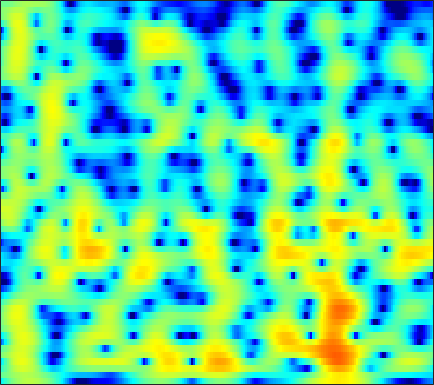

Source data for this figure (header and first rows):
-5.4734, -4.352, -3.0481, -1.9374, -1.2193, -0.3957, 0.29303, 0.72994, 1.2166, 1.6021, 1.8958, 2.0549, 2.1913, 2.2479, 2.2392, 2.1591, 2.003, 1.8358, 1.5456, 1.1784, 0.73358, 0.35018, -0.2311, -0.89978
-1.226, -0.9315, -0.5094, -0.07319, 0.2495, 0.658, 1.031, 1.276, 1.551, 1.758, 1.889, 1.937, 1.93, 1.844, 1.728, 1.506, 1.212, 0.9484, 0.544, 0.08703, -0.4127, -0.8068, -1.355, -1.919
-3.302, -2.58, -1.491, -0.407, 0.3463, 1.233, 1.968, 2.414, 2.87, 3.158, 3.286, 3.276, 3.119, 2.803, 2.459, 1.856, 1.086, 0.3995, -0.6628, -1.883, -3.239, -4.302, -5.668, -6.76
-5.962, -4.231, -2.094, -0.3181, 0.7815, 1.971, 2.875, 3.387, 3.862, 4.11, 4.137, 4.016, 3.664, 3.094, 2.518, 1.542, 0.3135, -0.7814, -2.501, -4.556, -6.998, -9.099, -12.22, -15.07
-0.2001, 0.2384, 0.884, 1.548, 2.03, 2.62, 3.106, 3.389, 3.639, 3.727, 3.637, 3.443, 3.008, 2.358, 1.73, 0.6968, -0.5688, -1.674, -3.375, -5.358, -7.655, -9.632, -12.77, -16.97
-1.578, -1.083, -0.3311, 0.4646, 1.055, 1.792, 2.426, 2.813, 3.193, 3.407, 3.445, 3.349, 3.059, 2.569, 2.078, 1.267, 0.2998, -0.5199, -1.725, -3.019, -4.359, -5.349, -6.584, -7.605
-11.3, -8.803, -5.44, -2.752, -1.147, 0.5625, 1.866, 2.617, 3.35, 3.807, 4.023, 4.034, 3.863, 3.482, 3.073, 2.352, 1.444, 0.648, -0.5453, -1.874, -3.315, -4.446, -5.976, -7.418
-5.523, -4.621, -2.986, -1.272, -0.08979, 1.269, 2.353, 2.996, 3.626, 4.006, 4.147, 4.1, 3.858, 3.412, 2.946, 2.137, 1.126, 0.2344, -1.14, -2.751, -4.646, -6.293, -8.915, -12.32
-0.9704, -0.418, 0.3717, 1.165, 1.733, 2.415, 2.965, 3.28, 3.558, 3.665, 3.588, 3.4, 2.974, 2.356, 1.777, 0.8672, -0.2014, -1.108, -2.451, -3.934, -5.51, -6.727, -8.33, -9.809
-0.3659, 0.4344, 1.39, 2.207, 2.723, 3.282, 3.678, 3.857, 3.931, 3.818, 3.514, 3.153, 2.501, 1.64, 0.8734, -0.2986, -1.619, -2.681, -4.17, -5.697, -7.271, -8.508, -10.25, -12.2
-0.5189, 0.513, 1.694, 2.646, 3.22, 3.803, 4.195, 4.356, 4.367, 4.139, 3.668, 3.156, 2.239, 1.011, -0.1345, -1.975, -4.18, -6.012, -8.501, -10.5, -11.48, -11.65, -11.73, -12.09
-1.034, -0.009789, 1.166, 2.132, 2.737, 3.366, 3.8, 3.998, 4.086, 3.954, 3.57, 3.106, 2.241, 1.057, -0.08794, -2.025, -4.556, -6.97, -10.93, -14.3, -13.19, -11.09, -8.907, -7.473
-2.971, -2.157, -1.155, -0.2504, 0.367, 1.089, 1.663, 1.989, 2.296, 2.453, 2.429, 2.284, 1.925, 1.404, 0.916, 0.1458, -0.7019, -1.323, -2.012, -2.465, -2.643, -2.588, -2.338, -2
-6.607, -6.012, -5.099, -4.12, -3.382, -2.418, -1.509, -0.907, -0.2291, 0.299, 0.6954, 0.899, 1.043, 1.063, 1.021, 0.9132, 0.7776, 0.6851, 0.5823, 0.5338, 0.5522, 0.6024, 0.6984, 0.8212
-13.29, -12.6, -11.26, -9.526, -8.168, -6.429, -4.834, -3.742, -2.492, -1.529, -0.8077, -0.3862, 0.02828, 0.2808, 0.3998, 0.5114, 0.6216, 0.7227, 0.8836, 1.118, 1.424, 1.661, 1.967, 2.229
-27.4, -27.23, -23.11, -17.13, -13.57, -9.795, -6.964, -5.326, -3.633, -2.363, -1.5, -1.105, -0.8632, -0.8901, -1.056, -1.385, -1.655, -1.684, -1.322, -0.5475, 0.449, 1.224, 2.181, 2.961
-18.05, -17.76, -16.13, -13.2, -10.97, -8.346, -6.079, -4.671, -3.254, -2.234, -1.585, -1.393, -1.574, -2.282, -3.272, -5.487, -9.475, -14.56, -13.76, -6.772, -2.637, -0.5123, 1.565, 3.03
-8.474, -8.467, -8.133, -7.542, -6.897, -5.91, -4.964, -4.266, -3.37, -2.671, -2.187, -1.947, -1.869, -2.121, -2.507, -3.246, -4.051, -4.379, -3.94, -2.559, -0.8797, 0.3269, 1.686, 2.723
-5.744, -6.029, -6.256, -6.356, -6.351, -6.117, -5.712, -5.33, -4.643, -3.815, -2.992, -2.411, -1.685, -1.096, -0.7325, -0.3067, 0.08291, 0.3863, 0.8703, 1.397, 1.914, 2.278, 2.662, 2.884
-5.968, -6.462, -7.184, -7.925, -8.605, -9.613, -10.11, -9.825, -8.558, -6.645, -4.61, -3.247, -1.678, -0.3446, 0.5106, 1.463, 2.257, 2.756, 3.289, 3.669, 3.918, 3.981, 3.867, 3.507
-9.754, -9.658, -9.834, -10.62, -11.76, -14.74, -20.47, -24.28, -15.65, -10.12, -6.59, -4.539, -2.398, -0.6997, 0.3654, 1.553, 2.507, 3.102, 3.711, 4.13, 4.358, 4.374, 4.186, 3.727
-14.25, -12.11, -10.45, -9.741, -9.478, -9.374, -9.308, -8.891, -8.062, -6.838, -5.41, -4.405, -3.083, -1.823, -0.9604, 0.1256, 1.106, 1.737, 2.46, 3.028, 3.378, 3.518, 3.543, 3.357
-7.701, -7.065, -6.239, -5.591, -5.269, -4.944, -4.854, -4.827, -4.807, -4.893, -4.853, -4.746, -4.387, -3.648, -2.886, -1.695, -0.4514, 0.4066, 1.416, 2.236, 2.817, 3.124, 3.334, 3.331
-2.352, -1.718, -1.083, -0.628, -0.4754, -0.5621, -0.8709, -1.408, -2.426, -3.941, -6.288, -8.539, -11.62, -10.72, -7.879, -4.496, -1.998, -0.5217, 1.035, 2.145, 2.994, 3.421, 3.714, 3.731
0.3603, 1.228, 1.99, 2.377, 2.466, 2.262, 1.774, 1.131, -0.08805, -1.751, -3.985, -5.839, -7.931, -7.879, -6.655, -4.698, -2.981, -1.899, -0.6263, 0.4407, 1.391, 1.946, 2.457, 2.662
2.119, 2.523, 2.915, 3.075, 3.067, 2.879, 2.42, 1.981, 1.139, 0.1555, -0.9981, -1.893, -3.016, -4.106, -4.822, -5.803, -6.654, -6.967, -6.607, -5.17, -3.475, -2.304, -0.9942, -0.1315
3.121, 3.172, 3.211, 3.212, 3.142, 2.967, 2.654, 2.33, 1.779, 1.045, 0.158, -0.6534, -1.932, -3.531, -5.06, -7.825, -12.29, -18.38, -20.63, -11.63, -7.3, -5.202, -3.26, -1.961
2.508, 2.437, 2.421, 2.478, 2.532, 2.561, 2.545, 2.423, 2.178, 1.75, 1.192, 0.6542, -0.2145, -1.25, -2.132, -3.361, -4.52, -5.096, -5.322, -4.791, -3.996, -3.335, -2.644, -2.154
-0.5127, -0.6393, -0.322, 0.3367, 0.9282, 1.618, 2.152, 2.402, 2.556, 2.515, 2.294, 2.046, 1.616, 1.125, 0.7482, 0.287, -0.1095, -0.3312, -0.5219, -0.6271, -0.7214, -0.8284, -1.129, -1.659
-11.45, -13.11, -7.536, -3.384, -1.347, 0.555, 1.714, 2.304, 2.69, 2.802, 2.639, 2.431, 2.077, 1.738, 1.539, 1.368, 1.335, 1.349, 1.413, 1.388, 1.285, 1.045, 0.5216, -0.4015
-4.489, -4.617, -3.39, -1.581, -0.3268, 0.9348, 1.762, 2.071, 2.151, 1.813, 1.144, 0.421, -0.6784, -1.677, -2.079, -1.914, -1.103, -0.3341, 0.6018, 1.332, 1.753, 1.876, 1.762, 1.344
-0.03207, 0.1265, 0.4945, 0.9268, 1.27, 1.605, 1.766, 1.672, 1.266, 0.3973, -1.006, -2.595, -5.798, -11.79, -23.56, -13.19, -6.483, -3.701, -1.28, 0.3078, 1.29, 1.761, 2.054, 2.077
-0.03982, 0.2123, 0.5337, 0.8409, 1.018, 1.178, 1.186, 1.073, 0.7048, 0.07466, -0.8506, -1.723, -3.044, -4.223, -4.669, -4.316, -3.118, -2.068, -0.7588, 0.2995, 1.063, 1.457, 1.752, 1.813
-1.818, -1.497, -1.029, -0.5124, -0.1732, 0.2239, 0.4446, 0.5443, 0.4972, 0.3394, 0.02774, -0.2233, -0.5661, -0.7962, -0.8623, -0.7384, -0.4202, -0.0844, 0.4018, 0.8603, 1.246, 1.432, 1.558, 1.481
-5.519, -4.835, -3.568, -2.325, -1.466, -0.5749, 0.0854, 0.391, 0.6345, 0.6661, 0.5732, 0.4323, 0.2286, 0.056, 0.004866, 0.06485, 0.2782, 0.5299, 0.9283, 1.321, 1.641, 1.792, 1.833, 1.678
-16.9, -10.44, -5.9, -3.108, -1.667, -0.2852, 0.6392, 1.052, 1.322, 1.247, 0.9181, 0.4896, -0.2207, -0.9747, -1.401, -1.564, -1.09, -0.4409, 0.5938, 1.551, 2.261, 2.611, 2.772, 2.608
-4.823, -4.043, -2.555, -1.115, -0.2059, 0.781, 1.427, 1.741, 1.806, 1.532, 0.7662, -0.1562, -2.071, -5.174, -8.864, -14.08, -8.245, -4.288, -0.8587, 1.382, 2.798, 3.453, 3.86, 3.735
-2.476, -2.492, -2.226, -1.77, -1.302, -0.7261, -0.2349, 0.009139, 0.141, 0.009403, -0.4659, -1.05, -2.179, -3.619, -4.644, -5.15, -3.924, -2.377, -0.3159, 1.37, 2.608, 3.227, 3.675, 3.673
-6.189, -6.694, -6.866, -6.32, -5.661, -4.654, -3.727, -3.193, -2.635, -2.36, -2.228, -2.231, -2.273, -2.241, -2.124, -1.698, -0.989, -0.3084, 0.6923, 1.646, 2.486, 2.965, 3.378, 3.532
-13.96, -18.17, -20.22, -14.62, -11.66, -8.839, -7.022, -6.058, -5.196, -4.745, -4.493, -4.402, -4.238, -3.872, -3.431, -2.548, -1.47, -0.5873, 0.5785, 1.635, 2.539, 3.078, 3.595, 3.892
-11.84, -13.2, -13.69, -12.32, -10.83, -9.142, -7.807, -7.129, -6.684, -6.662, -7.243, -7.985, -9.223, -9.847, -9.01, -6.598, -3.904, -2.12, -0.1185, 1.489, 2.7, 3.404, 4.07, 4.445
-8.897, -9.281, -9.441, -9.117, -8.716, -7.988, -7.228, -6.849, -6.613, -6.871, -7.848, -9.236, -12.43, -16.68, -14.68, -8.786, -4.619, -2.322, 0.04617, 1.812, 3.107, 3.827, 4.487, 4.821
-10.8, -11.47, -11.89, -11.51, -10.66, -9.121, -7.738, -6.8, -5.88, -5.388, -5.155, -5.112, -5.063, -4.712, -4.089, -2.851, -1.343, -0.1856, 1.211, 2.4, 3.363, 3.902, 4.393, 4.605
-14.03, -16.96, -25.95, -23.73, -16.23, -11.23, -8.164, -6.537, -4.973, -3.858, -3.083, -2.639, -2.131, -1.638, -1.226, -0.5975, 0.136, 0.7258, 1.526, 2.29, 2.969, 3.384, 3.775, 3.952
-9.324, -9.841, -10.2, -9.61, -8.486, -6.625, -4.891, -3.844, -2.718, -1.915, -1.429, -1.214, -1.079, -1.048, -1.04, -0.9409, -0.6805, -0.3431, 0.3062, 1.071, 1.825, 2.345, 2.888, 3.233
-3.672, -3.421, -3.026, -2.475, -1.962, -1.267, -0.6119, -0.1838, 0.2014, 0.3181, 0.1634, -0.1668, -0.9133, -2.007, -3.023, -4.43, -5.24, -4.947, -3.538, -1.756, -0.1788, 0.7819, 1.762, 2.408
-0.8067, -0.301, 0.3669, 1.003, 1.415, 1.88, 2.218, 2.358, 2.338, 2.051, 1.446, 0.7294, -0.6707, -2.775, -5.035, -9.834, -19.67, -16.27, -8.375, -4.404, -1.974, -0.7346, 0.4078, 1.078
-0.997, -0.07274, 1.01, 1.886, 2.411, 2.953, 3.278, 3.362, 3.276, 2.945, 2.328, 1.676, 0.5669, -0.7933, -1.928, -3.352, -4.275, -4.406, -3.918, -3.05, -2.128, -1.556, -1.034, -0.8142
-2.201, -0.8073, 0.6796, 1.817, 2.494, 3.168, 3.579, 3.713, 3.688, 3.426, 2.918, 2.382, 1.513, 0.5116, -0.2942, -1.339, -2.228, -2.71, -3.1, -3.179, -2.987, -2.787, -2.588, -2.567
-1.935, -0.6933, 0.7159, 1.877, 2.592, 3.308, 3.782, 3.977, 4.017, 3.789, 3.307, 2.771, 1.827, 0.6149, -0.4622, -2.12, -3.947, -5.309, -6.657, -6.916, -6.188, -5.383, -4.41, -3.766
-1.598, -0.6639, 0.5516, 1.665, 2.374, 3.159, 3.734, 4.009, 4.135, 3.981, 3.54, 3.014, 2.005, 0.6042, -0.7537, -3.104, -6.451, -10.22, -20.55, -19.31, -10.87, -7.875, -5.458, -4.047
-3.486, -2.5, -1.101, 0.2772, 1.23, 2.327, 3.151, 3.577, 3.882, 3.894, 3.596, 3.174, 2.357, 1.253, 0.2404, -1.334, -3.09, -4.392, -5.673, -5.946, -5.309, -4.568, -3.626, -2.917
-9.297, -7.447, -4.564, -1.981, -0.3562, 1.346, 2.559, 3.188, 3.688, 3.824, 3.634, 3.294, 2.637, 1.798, 1.102, 0.1543, -0.6951, -1.208, -1.658, -1.835, -1.801, -1.718, -1.603, -1.598
-16.81, -11.05, -5.726, -2.212, -0.2903, 1.604, 2.91, 3.551, 4.017, 4.066, 3.746, 3.28, 2.382, 1.247, 0.3162, -0.831, -1.614, -1.832, -1.714, -1.326, -0.8783, -0.6164, -0.4563, -0.5841
-3.701, -2.708, -1.098, 0.5242, 1.62, 2.792, 3.63, 4.019, 4.216, 4.035, 3.435, 2.685, 1.206, -0.9566, -3.179, -7.18, -10.95, -9.77, -6.034, -3.333, -1.62, -0.8013, -0.2188, -0.1191
-0.2991, 0.1976, 0.9307, 1.677, 2.188, 2.77, 3.182, 3.366, 3.393, 3.143, 2.562, 1.875, 0.5768, -1.254, -3.005, -5.703, -7.6, -7.173, -5.112, -3.108, -1.705, -1.023, -0.5338, -0.457
0.07252, 0.3446, 0.7077, 1.071, 1.327, 1.661, 1.936, 2.087, 2.184, 2.127, 1.904, 1.619, 1.091, 0.4363, -0.08637, -0.699, -1.077, -1.149, -0.9953, -0.6923, -0.4255, -0.3225, -0.3622, -0.6452
-0.7241, -0.7104, -0.6815, -0.5944, -0.4463, -0.168, 0.1982, 0.4841, 0.8612, 1.179, 1.409, 1.515, 1.566, 1.54, 1.485, 1.391, 1.308, 1.251, 1.193, 1.103, 0.9564, 0.7757, 0.3961, -0.1804
